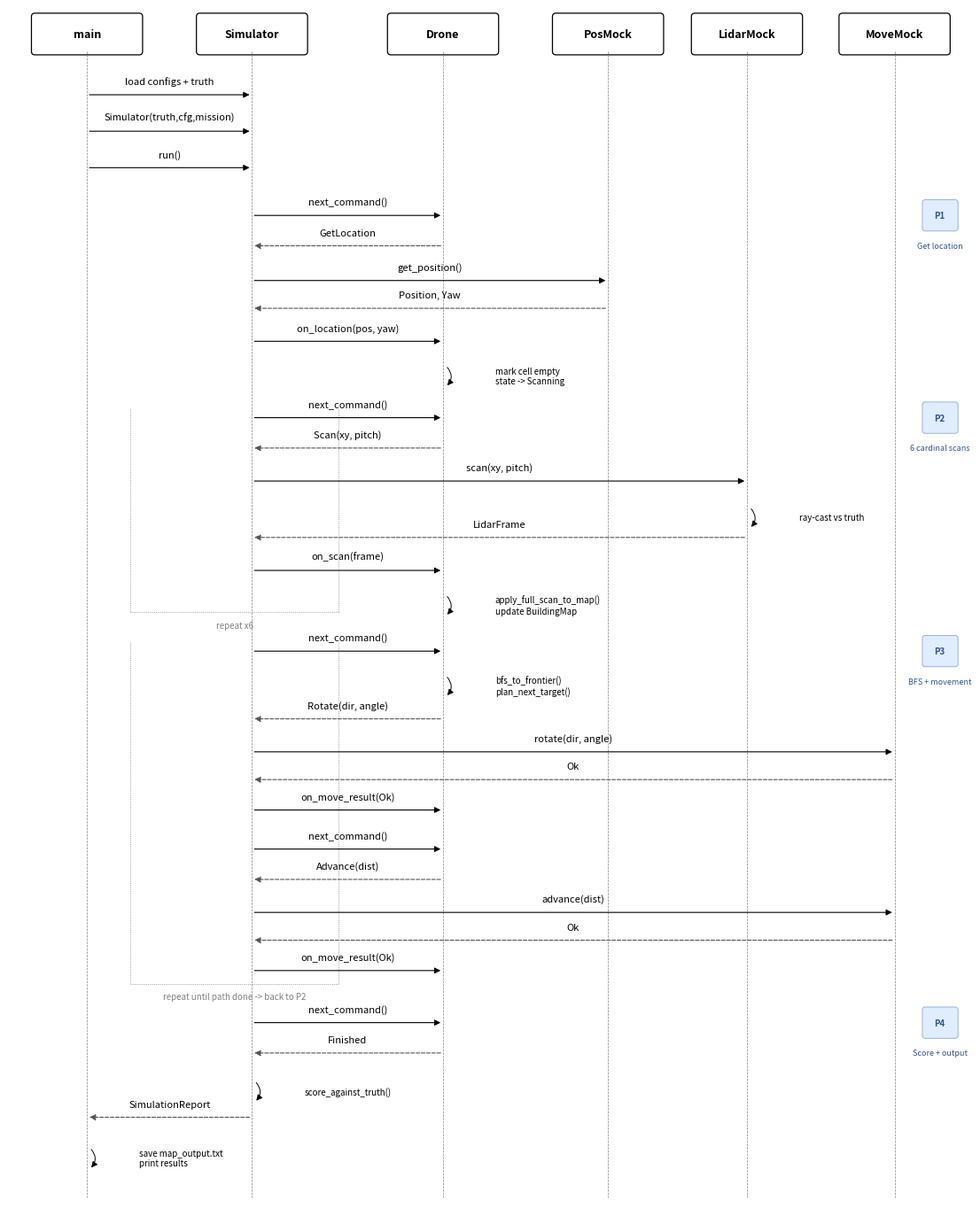

Write Python code to recreate this figure. (Note: this script raises an exception after producing the figure.)
"""Generate UML sequence diagram as PDF using matplotlib."""
import matplotlib
matplotlib.use("Agg")
import matplotlib.pyplot as plt
from matplotlib.patches import FancyBboxPatch

FIG_W, FIG_H = 11, 14
FONT = {"family": "sans-serif", "size": 8}
BOLD = {"family": "sans-serif", "size": 9, "weight": "bold"}
SMALL = {"family": "sans-serif", "size": 7}
ITALIC = {"family": "sans-serif", "size": 7, "style": "italic"}

fig, ax = plt.subplots(figsize=(FIG_W, FIG_H))
ax.set_xlim(0, FIG_W)
ax.set_ylim(0, FIG_H)
ax.set_aspect("equal")
ax.axis("off")
fig.subplots_adjust(left=0.01, right=0.99, top=0.99, bottom=0.01)

actors = [
    ("main", 0.9),
    ("Simulator", 2.8),
    ("Drone", 5.0),
    ("PosMock", 6.9),
    ("LidarMock", 8.5),
    ("MoveMock", 10.2),
]

TOP_Y = 13.5
BOT_Y = 0.3

for name, x in actors:
    ax.add_patch(FancyBboxPatch((x - 0.6, TOP_Y), 1.2, 0.4,
                                boxstyle="round,pad=0.04",
                                facecolor="white", edgecolor="black", lw=0.9))
    ax.text(x, TOP_Y + 0.2, name, ha="center", va="center", **BOLD)
    ax.plot([x, x], [TOP_Y, BOT_Y], color="gray", lw=0.5, ls="--")

X = {name: x for name, x in actors}


def msg(x1, x2, y, label, ret=False):
    ls = "--" if ret else "-"
    color = "#555" if ret else "black"
    ax.annotate("", xy=(x2, y), xytext=(x1, y),
                arrowprops=dict(arrowstyle="-|>", color=color, lw=0.8,
                                linestyle=ls))
    ax.text((x1+x2)/2, y + 0.1, label, ha="center", va="bottom", **FONT)


def self_msg(x, y, label):
    ax.annotate("", xy=(x + 0.03, y - 0.25), xytext=(x + 0.03, y),
                arrowprops=dict(arrowstyle="-|>", color="black", lw=0.7,
                                connectionstyle="arc3,rad=-0.5"))
    ax.text(x + 0.6, y - 0.12, label, va="center", **ITALIC)


def phase(y, label, detail=""):
    ax.add_patch(FancyBboxPatch((10.55, y - 0.15), 0.35, 0.3,
                                boxstyle="round,pad=0.03",
                                facecolor="#e0ecff", edgecolor="#7799cc",
                                lw=0.5))
    ax.text(10.72, y, label, ha="center", va="center",
            fontsize=7, fontweight="bold", color="#335588")
    if detail:
        ax.text(10.72, y - 0.3, detail, ha="center", va="top",
                fontsize=6.5, color="#335588")


def bracket(y1, y2, label):
    ax.plot([1.4, 1.4], [y1, y2], color="gray", lw=0.6, ls=":")
    ax.plot([3.8, 3.8], [y1, y2], color="gray", lw=0.6, ls=":")
    ax.plot([1.4, 3.8], [y2, y2], color="gray", lw=0.6, ls=":")
    ax.text(2.6, y2 - 0.1, label, ha="center", va="top",
            fontsize=7, fontstyle="italic", color="gray")


y = 13.0

# Setup
msg(X["main"], X["Simulator"], y, "load configs + truth")
y -= 0.42
msg(X["main"], X["Simulator"], y, "Simulator(truth,cfg,mission)")
y -= 0.42
msg(X["main"], X["Simulator"], y, "run()")

# Phase 1
y -= 0.55
phase(y, "P1", "Get location")
msg(X["Simulator"], X["Drone"], y, "next_command()")
y -= 0.35
msg(X["Drone"], X["Simulator"], y, "GetLocation", ret=True)
y -= 0.4
msg(X["Simulator"], X["PosMock"], y, "get_position()")
y -= 0.32
msg(X["PosMock"], X["Simulator"], y, "Position, Yaw", ret=True)
y -= 0.38
msg(X["Simulator"], X["Drone"], y, "on_location(pos, yaw)")
y -= 0.28
self_msg(X["Drone"], y, "mark cell empty\nstate -> Scanning")

# Phase 2
y -= 0.6
phase(y, "P2", "6 cardinal scans")
scan_top = y
msg(X["Simulator"], X["Drone"], y, "next_command()")
y -= 0.35
msg(X["Drone"], X["Simulator"], y, "Scan(xy, pitch)", ret=True)
y -= 0.38
msg(X["Simulator"], X["LidarMock"], y, "scan(xy, pitch)")
y -= 0.3
self_msg(X["LidarMock"], y, "ray-cast vs truth")
y -= 0.35
msg(X["LidarMock"], X["Simulator"], y, "LidarFrame", ret=True)
y -= 0.38
msg(X["Simulator"], X["Drone"], y, "on_scan(frame)")
y -= 0.28
self_msg(X["Drone"], y, "apply_full_scan_to_map()\nupdate BuildingMap")
bracket(scan_top + 0.1, y - 0.2, "repeat x6")

# Phase 3
y -= 0.65
phase(y, "P3", "BFS + movement")
move_top = y
msg(X["Simulator"], X["Drone"], y, "next_command()")
y -= 0.28
self_msg(X["Drone"], y, "bfs_to_frontier()\nplan_next_target()")
y -= 0.5
msg(X["Drone"], X["Simulator"], y, "Rotate(dir, angle)", ret=True)
y -= 0.38
msg(X["Simulator"], X["MoveMock"], y, "rotate(dir, angle)")
y -= 0.32
msg(X["MoveMock"], X["Simulator"], y, "Ok", ret=True)
y -= 0.35
msg(X["Simulator"], X["Drone"], y, "on_move_result(Ok)")

y -= 0.45
msg(X["Simulator"], X["Drone"], y, "next_command()")
y -= 0.35
msg(X["Drone"], X["Simulator"], y, "Advance(dist)", ret=True)
y -= 0.38
msg(X["Simulator"], X["MoveMock"], y, "advance(dist)")
y -= 0.32
msg(X["MoveMock"], X["Simulator"], y, "Ok", ret=True)
y -= 0.35
msg(X["Simulator"], X["Drone"], y, "on_move_result(Ok)")
bracket(move_top + 0.1, y - 0.15, "repeat until path done -> back to P2")

# Phase 4
y -= 0.6
phase(y, "P4", "Score + output")
msg(X["Simulator"], X["Drone"], y, "next_command()")
y -= 0.35
msg(X["Drone"], X["Simulator"], y, "Finished", ret=True)
y -= 0.32
self_msg(X["Simulator"], y, "score_against_truth()")
y -= 0.42
msg(X["Simulator"], X["main"], y, "SimulationReport", ret=True)
y -= 0.35
self_msg(X["main"], y, "save map_output.txt\nprint results")

fig.savefig("/Users/almogtavor/Documents/code/un/advanced_cpp/ex1/sequence_diagram.pdf",
            bbox_inches="tight", dpi=200)
print("sequence_diagram.pdf written")
